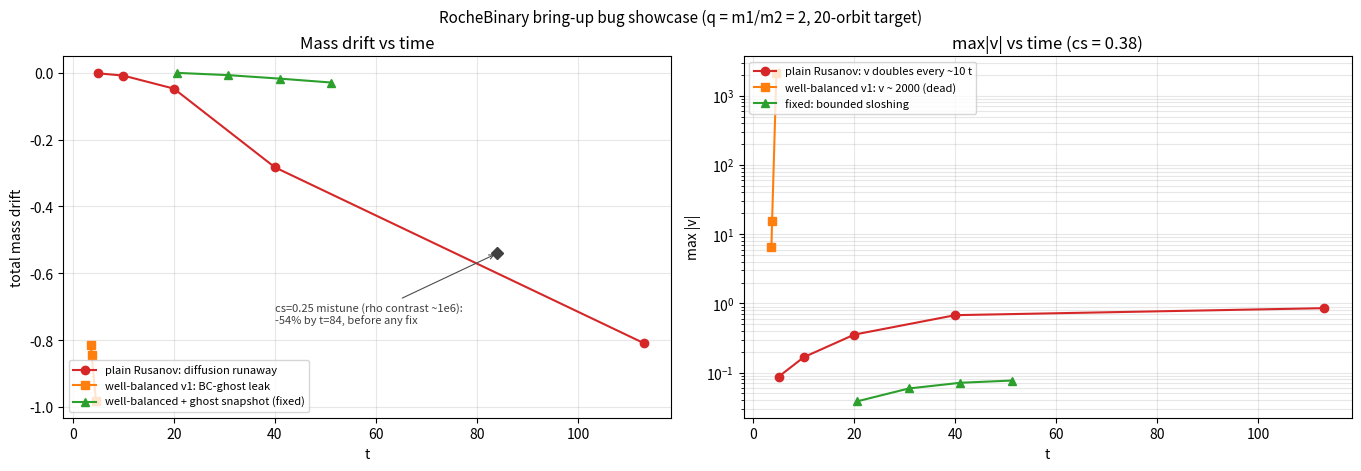

Write Python code to recreate this figure.
"""RocheBinary bring-up bug showcase: mass drift and max|v| vs time for the
failure modes hit during the q=2 (20-orbit) bring-up, vs the fixed scheme.

Data: logged Step lines of the respective runs (transcribed from the run
logs; the plain-Rusanov q=2 run log was overwritten by the fixed run).
"""
import numpy as np
import matplotlib
matplotlib.use("Agg")
import matplotlib.pyplot as plt

OUT = "bug_showcase.png"

# (t, mass drift, max|v|) series
runaway = [  # plain Rusanov dissipation, q=2 cs=0.38 (diffusion runaway)
    (5.0, -2.3e-3, 8.7e-2), (10.0, -9.0e-3, 1.67e-1), (20.0, -4.8e-2, 3.54e-1),
    (40.0, -2.83e-1, 6.76e-1), (113.0, -8.08e-1, 8.53e-1),
]
wallbug = [  # well-balanced v1: analytic U0 ghosts inconsistent with BCs
    (3.6, -8.15e-1, 6.6), (3.73, -8.45e-1, 1.55e1), (4.58, -9.82e-1, 2.14e3),
]
fixed = [  # well-balanced + t=0 ghost snapshot, q=2 cs=0.38 r_ann1=1.85 r_ann2=1.3
    (20.6, -8.6e-4, 3.85e-2), (30.8, -7.7e-3, 5.90e-2),
    (41.0, -1.81e-2, 7.13e-2), (51.2, -2.98e-2, 7.68e-2),
]

fig, axes = plt.subplots(1, 2, figsize=(13.5, 4.6), constrained_layout=True)

ax = axes[0]
for data, label, color, marker in [
        (runaway, "plain Rusanov: diffusion runaway", "tab:red", "o"),
        (wallbug, "well-balanced v1: BC-ghost leak", "tab:orange", "s"),
        (fixed, "well-balanced + ghost snapshot (fixed)", "tab:green", "^")]:
    t = [d[0] for d in data]
    d = [d[1] for d in data]
    ax.plot(t, d, marker=marker, color=color, label=label)
ax.set_xlabel("t"); ax.set_ylabel("total mass drift")
ax.set_title("Mass drift vs time")
ax.legend(fontsize=8, loc="lower left")
ax.grid(alpha=0.3)
ax.plot([84], [-0.54], marker="D", color="0.25", zorder=5)
ax.annotate("cs=0.25 mistune (rho contrast ~1e6):\n-54% by t=84, before any fix",
            xy=(84, -0.54), xytext=(40, -0.75),
            arrowprops=dict(arrowstyle="->", color="0.3", lw=0.8), fontsize=8,
            color="0.25")

ax = axes[1]
for data, label, color, marker in [
        (runaway, "plain Rusanov: v doubles every ~10 t", "tab:red", "o"),
        (wallbug, "well-balanced v1: v ~ 2000 (dead)", "tab:orange", "s"),
        (fixed, "fixed: bounded sloshing", "tab:green", "^")]:
    t = [d[0] for d in data]
    v = [d[2] for d in data]
    ax.semilogy(t, v, marker=marker, color=color, label=label)
ax.set_xlabel("t"); ax.set_ylabel("max |v|")
ax.set_title("max|v| vs time (cs = 0.38)")
ax.legend(fontsize=8, loc="upper left")
ax.grid(alpha=0.3, which="both")

fig.suptitle("RocheBinary bring-up bug showcase (q = m1/m2 = 2, 20-orbit target)",
             fontsize=11)
fig.savefig(OUT, dpi=150)
print(f"wrote {OUT}")
